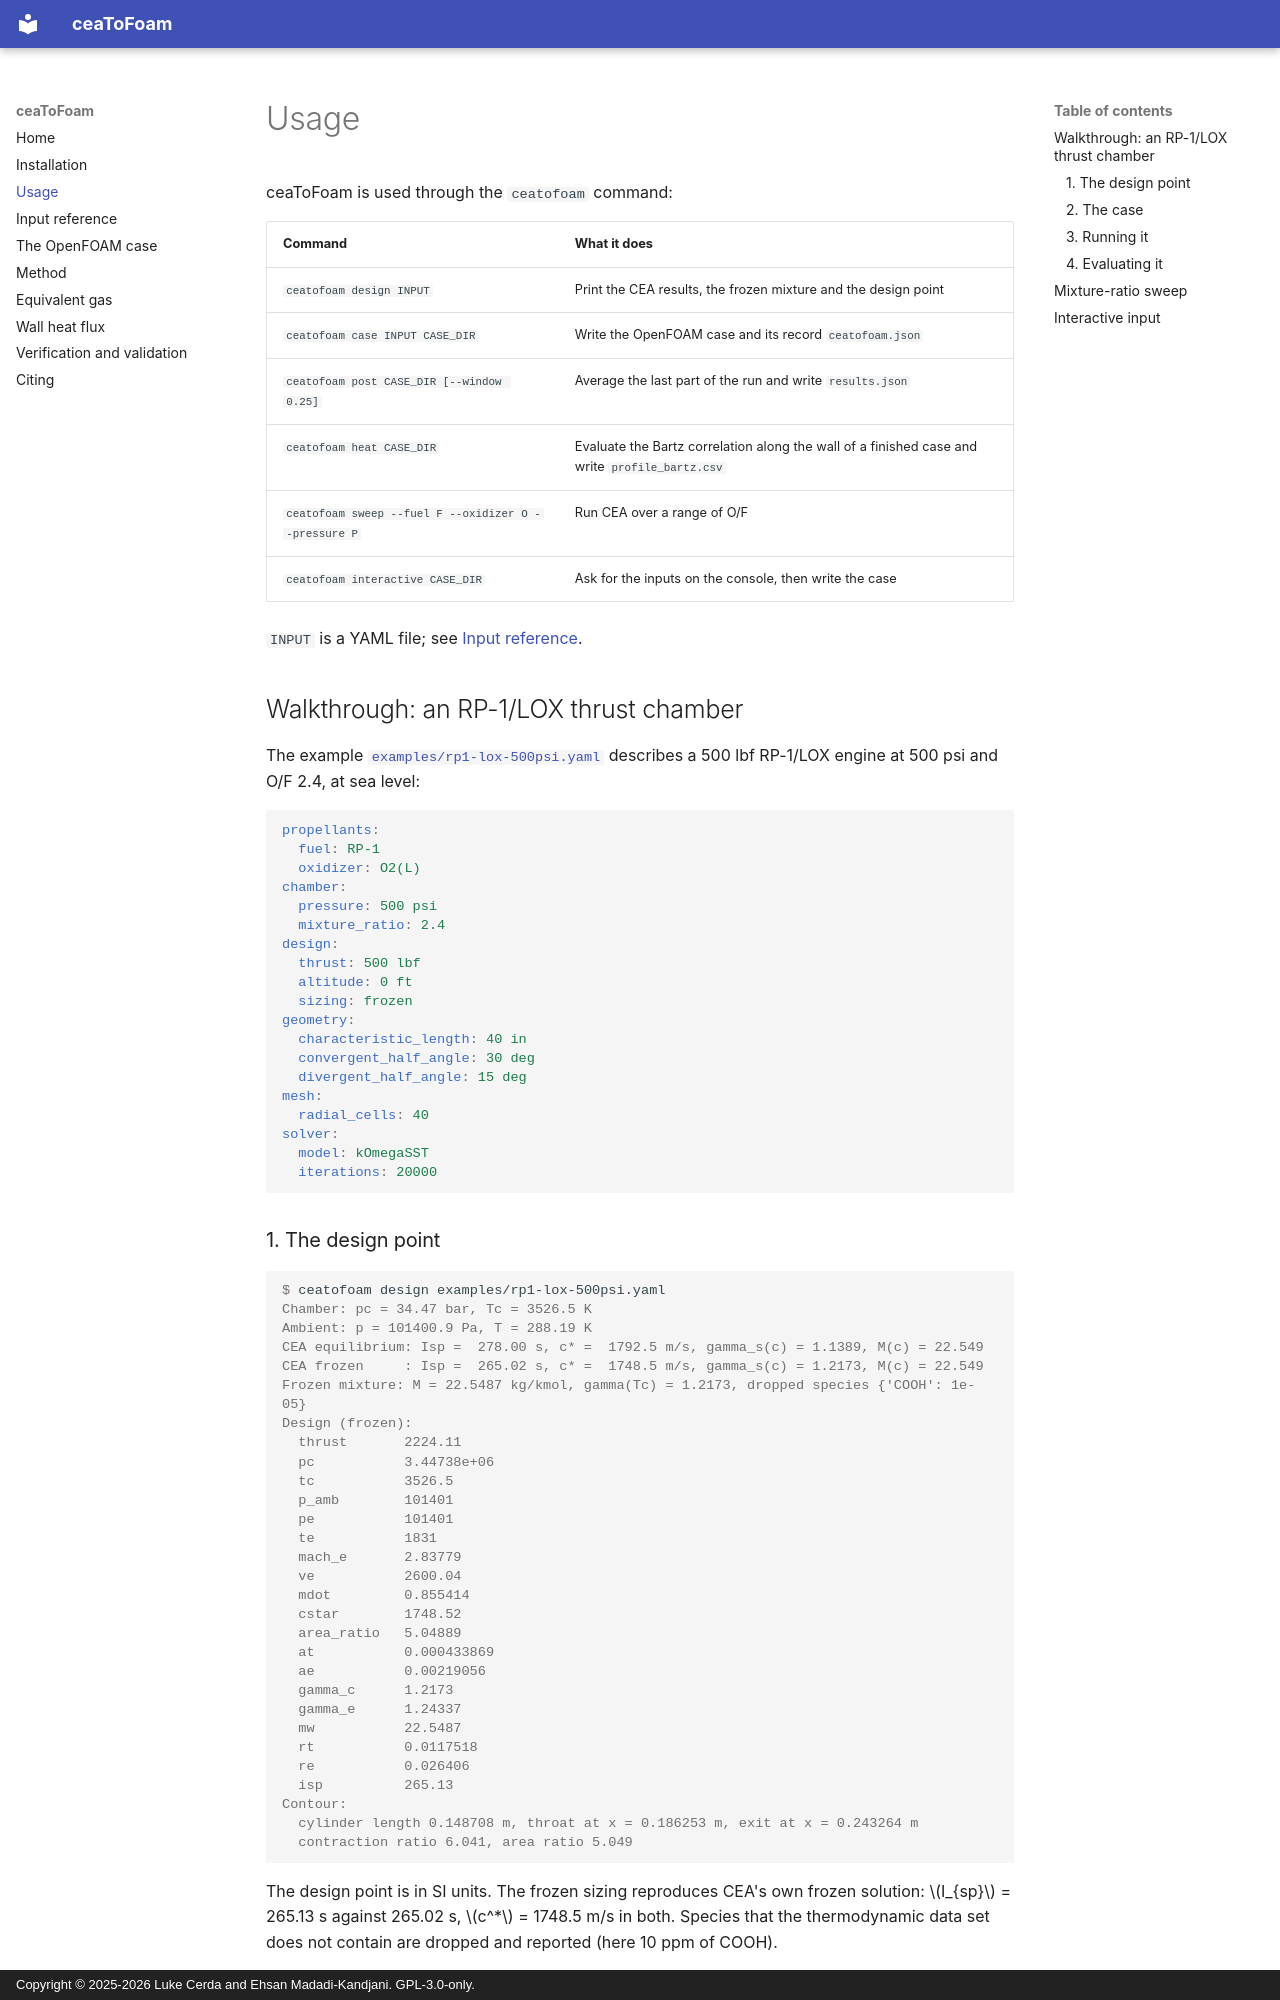

repository: MCF2-Lab/ceaToFoam · page: usage/index.html · generator: mkdocs · copyright: Copyright © 2025-2026 Luke Cerda and Ehsan Madadi-Kandjani. GPL-3.0-only.

# Usage

ceaToFoam is used through the `ceatofoam` command:

| Command | What it does |
| --- | --- |
| `ceatofoam design INPUT` | Print the CEA results, the frozen mixture and the design point |
| `ceatofoam case INPUT CASE_DIR` | Write the OpenFOAM case and its record `ceatofoam.json` |
| `ceatofoam post CASE_DIR [--window 0.25]` | Average the last part of the run and write `results.json` |
| `ceatofoam heat CASE_DIR` | Evaluate the Bartz correlation along the wall of a finished case and write `profile_bartz.csv` |
| `ceatofoam sweep --fuel F --oxidizer O --pressure P` | Run CEA over a range of O/F |
| `ceatofoam interactive CASE_DIR` | Ask for the inputs on the console, then write the case |

`INPUT` is a YAML file; see [Input reference](input.md).

## Walkthrough: an RP-1/LOX thrust chamber

The example [`examples/rp1-lox-500psi.yaml`](https://github.com/MCF2-Lab/ceaToFoam/blob/main/examples/rp1-lox-500psi.yaml)
describes a 500 lbf RP-1/LOX engine at 500 psi and O/F 2.4, at sea level:

```yaml
propellants:
  fuel: RP-1
  oxidizer: O2(L)
chamber:
  pressure: 500 psi
  mixture_ratio: 2.4
design:
  thrust: 500 lbf
  altitude: 0 ft
  sizing: frozen
geometry:
  characteristic_length: 40 in
  convergent_half_angle: 30 deg
  divergent_half_angle: 15 deg
mesh:
  radial_cells: 40
solver:
  model: kOmegaSST
  iterations: 20000
```

### 1. The design point

```console
$ ceatofoam design examples/rp1-lox-500psi.yaml
Chamber: pc = 34.47 bar, Tc = 3526.5 K
Ambient: p = 101400.9 Pa, T = 288.19 K
CEA equilibrium: Isp =  278.00 s, c* =  1792.5 m/s, gamma_s(c) = 1.1389, M(c) = 22.549
CEA frozen     : Isp =  265.02 s, c* =  1748.5 m/s, gamma_s(c) = 1.2173, M(c) = 22.549
Frozen mixture: M = 22.5487 kg/kmol, gamma(Tc) = 1.2173, dropped species {'COOH': 1e-05}
Design (frozen):
  thrust       2224.11
  pc           3.44738e+06
  tc           3526.5
  p_amb        101401
  pe           101401
  te           1831
  mach_e       2.83779
  ve           2600.04
  mdot         0.855414
  cstar        1748.52
  area_ratio   5.04889
  at           0.000433869
  ae           0.00219056
  gamma_c      1.2173
  gamma_e      1.24337
  mw           22.5487
  rt           0.0117518
  re           0.026406
  isp          265.13
Contour:
  cylinder length 0.148708 m, throat at x = 0.186253 m, exit at x = 0.243264 m
  contraction ratio 6.041, area ratio 5.049
```

The design point is in SI units. The frozen sizing reproduces CEA's own frozen
solution: \(I_{sp}\) = 265.13 s against 265.02 s, \(c^*\) = 1748.5 m/s in
both. Species that the thermodynamic data set does not contain are dropped
and reported (here 10 ppm of COOH).
